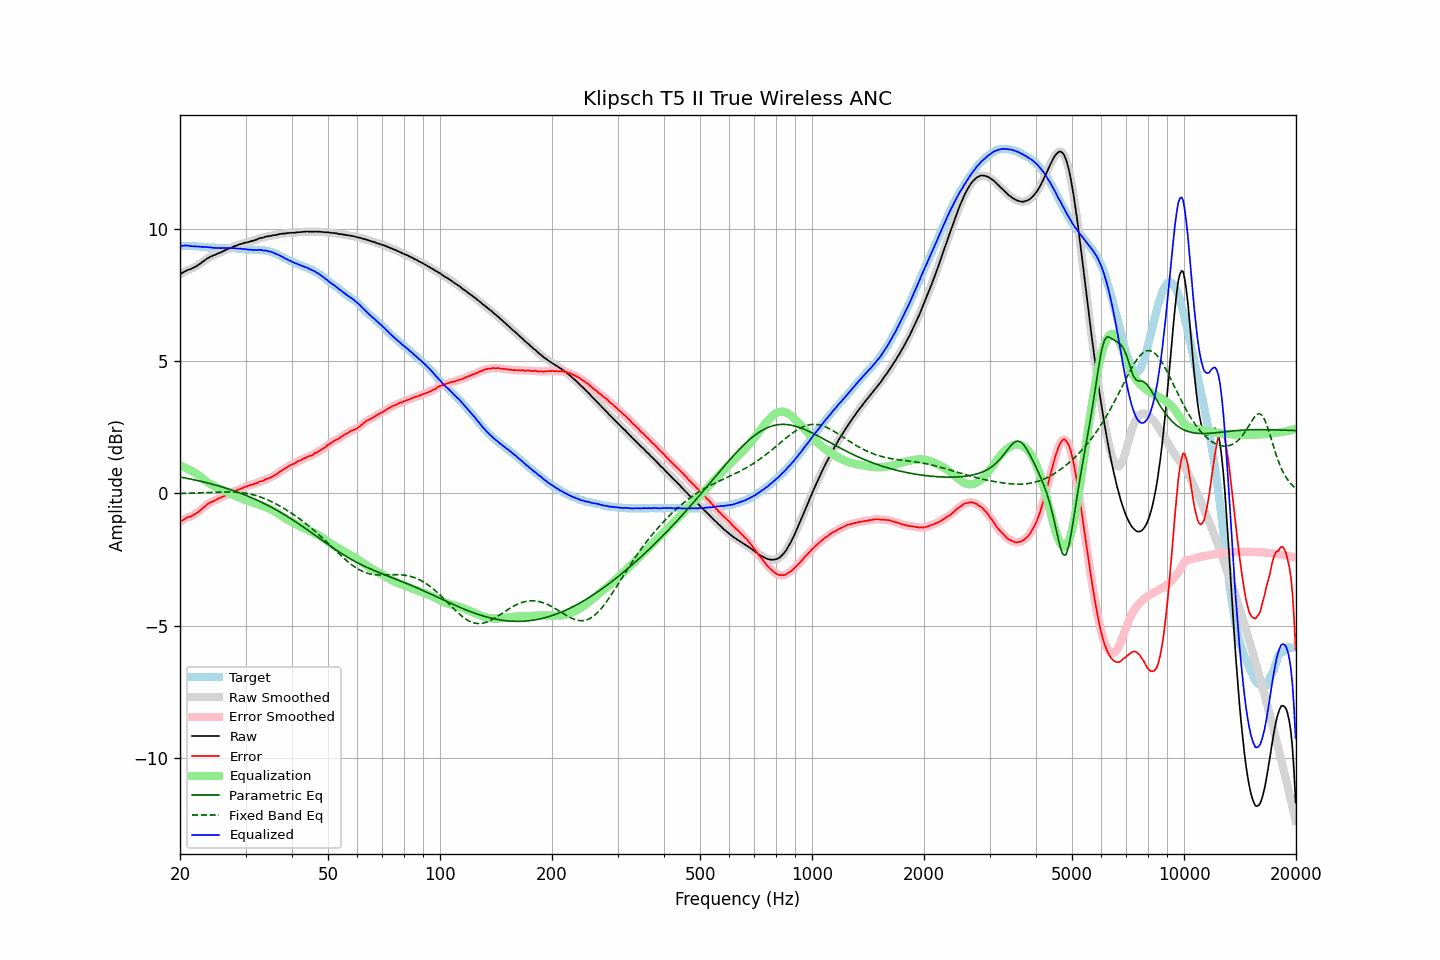

The file beside this chart, header and first rows:
frequency, raw, error, smoothed, error_smoothed, equalization, parametric_eq, fixed_band_eq, equalized_raw, equalized_smoothed, target
20.00, 8.29, -1.08, 8.29, -1.08, 1.06, 0.62, -0.00, 9.35, 9.35, 9.37
20.20, 8.33, -1.04, 8.33, -1.04, 1.03, 0.61, -0.00, 9.36, 9.36, 9.37
20.40, 8.36, -1.01, 8.36, -1.00, 1.01, 0.60, -0.00, 9.37, 9.37, 9.37
20.61, 8.40, -0.97, 8.40, -0.96, 0.98, 0.58, 0.00, 9.38, 9.38, 9.37
20.81, 8.43, -0.93, 8.43, -0.93, 0.95, 0.57, 0.00, 9.38, 9.38, 9.36
21.02, 8.46, -0.90, 8.45, -0.90, 0.92, 0.56, 0.00, 9.38, 9.37, 9.36
21.23, 8.47, -0.89, 8.48, -0.88, 0.89, 0.55, 0.01, 9.36, 9.36, 9.36
21.44, 8.50, -0.87, 8.50, -0.86, 0.85, 0.54, 0.01, 9.35, 9.35, 9.37
21.66, 8.53, -0.83, 8.53, -0.83, 0.82, 0.52, 0.01, 9.35, 9.35, 9.36
21.87, 8.56, -0.80, 8.56, -0.80, 0.79, 0.51, 0.01, 9.35, 9.35, 9.36
22.09, 8.59, -0.76, 8.59, -0.76, 0.75, 0.50, 0.01, 9.34, 9.35, 9.35
22.31, 8.63, -0.72, 8.63, -0.72, 0.71, 0.48, 0.02, 9.34, 9.34, 9.35
22.54, 8.67, -0.67, 8.67, -0.67, 0.67, 0.47, 0.02, 9.33, 9.34, 9.34
22.76, 8.71, -0.63, 8.71, -0.62, 0.62, 0.46, 0.02, 9.33, 9.33, 9.34
22.99, 8.76, -0.57, 8.76, -0.57, 0.57, 0.44, 0.02, 9.33, 9.32, 9.33
23.22, 8.80, -0.52, 8.80, -0.52, 0.52, 0.43, 0.03, 9.32, 9.32, 9.32
23.45, 8.85, -0.47, 8.85, -0.47, 0.47, 0.41, 0.03, 9.32, 9.32, 9.32
23.69, 8.89, -0.42, 8.89, -0.42, 0.43, 0.40, 0.03, 9.32, 9.31, 9.31
23.92, 8.92, -0.38, 8.92, -0.38, 0.39, 0.38, 0.03, 9.31, 9.31, 9.30
24.16, 8.96, -0.34, 8.95, -0.34, 0.35, 0.36, 0.04, 9.31, 9.30, 9.30
24.40, 8.98, -0.32, 8.98, -0.31, 0.31, 0.35, 0.04, 9.29, 9.29, 9.30
24.65, 9.01, -0.29, 9.01, -0.29, 0.28, 0.33, 0.04, 9.29, 9.29, 9.30
24.89, 9.03, -0.27, 9.03, -0.26, 0.25, 0.32, 0.04, 9.28, 9.28, 9.30
25.14, 9.06, -0.23, 9.06, -0.23, 0.22, 0.30, 0.05, 9.28, 9.28, 9.29
25.39, 9.09, -0.19, 9.08, -0.19, 0.20, 0.28, 0.05, 9.29, 9.28, 9.28
25.65, 9.11, -0.17, 9.11, -0.16, 0.17, 0.26, 0.05, 9.28, 9.28, 9.28
25.91, 9.14, -0.14, 9.14, -0.14, 0.14, 0.24, 0.05, 9.28, 9.28, 9.28
26.16, 9.17, -0.12, 9.17, -0.12, 0.11, 0.23, 0.05, 9.28, 9.28, 9.29
26.43, 9.20, -0.09, 9.20, -0.09, 0.08, 0.21, 0.05, 9.28, 9.28, 9.29
26.69, 9.23, -0.06, 9.23, -0.06, 0.06, 0.19, 0.05, 9.29, 9.28, 9.29
26.96, 9.25, -0.03, 9.25, -0.03, 0.03, 0.17, 0.05, 9.28, 9.28, 9.28
27.23, 9.28, 0.00, 9.28, -0.00, 0.00, 0.15, 0.05, 9.28, 9.28, 9.28
27.50, 9.30, 0.02, 9.30, 0.02, -0.02, 0.13, 0.05, 9.27, 9.28, 9.28
27.77, 9.33, 0.04, 9.33, 0.05, -0.05, 0.11, 0.05, 9.28, 9.28, 9.29
28.05, 9.36, 0.08, 9.35, 0.08, -0.08, 0.09, 0.05, 9.28, 9.27, 9.28
28.33, 9.37, 0.10, 9.38, 0.11, -0.11, 0.06, 0.04, 9.26, 9.27, 9.27
28.62, 9.40, 0.14, 9.40, 0.13, -0.13, 0.04, 0.04, 9.27, 9.27, 9.26
28.90, 9.42, 0.15, 9.42, 0.16, -0.16, 0.02, 0.03, 9.26, 9.26, 9.27
29.19, 9.44, 0.18, 9.44, 0.18, -0.18, -0.00, 0.03, 9.25, 9.25, 9.26
29.48, 9.45, 0.20, 9.46, 0.21, -0.21, -0.03, 0.02, 9.24, 9.25, 9.25
29.78, 9.48, 0.24, 9.47, 0.23, -0.23, -0.05, 0.01, 9.25, 9.24, 9.24
30.08, 9.49, 0.25, 9.49, 0.26, -0.25, -0.08, 0.00, 9.23, 9.23, 9.24
30.38, 9.50, 0.27, 9.50, 0.28, -0.28, -0.10, -0.01, 9.22, 9.23, 9.23
30.68, 9.52, 0.30, 9.52, 0.30, -0.30, -0.13, -0.02, 9.22, 9.22, 9.22
30.99, 9.54, 0.32, 9.53, 0.32, -0.32, -0.15, -0.03, 9.22, 9.22, 9.22
31.30, 9.55, 0.33, 9.55, 0.34, -0.34, -0.18, -0.05, 9.21, 9.21, 9.22
31.61, 9.57, 0.35, 9.57, 0.35, -0.36, -0.20, -0.06, 9.21, 9.21, 9.22
31.93, 9.59, 0.38, 9.59, 0.38, -0.38, -0.23, -0.08, 9.21, 9.21, 9.21
32.24, 9.61, 0.39, 9.61, 0.40, -0.40, -0.26, -0.10, 9.21, 9.21, 9.22
32.57, 9.64, 0.43, 9.64, 0.43, -0.42, -0.29, -0.12, 9.22, 9.21, 9.21
32.89, 9.66, 0.45, 9.65, 0.45, -0.45, -0.32, -0.14, 9.21, 9.21, 9.21
33.22, 9.67, 0.46, 9.67, 0.47, -0.47, -0.34, -0.16, 9.20, 9.20, 9.21
33.55, 9.68, 0.48, 9.69, 0.49, -0.49, -0.37, -0.18, 9.19, 9.19, 9.20
33.89, 9.71, 0.52, 9.70, 0.52, -0.52, -0.40, -0.21, 9.19, 9.19, 9.19
34.23, 9.72, 0.55, 9.72, 0.55, -0.54, -0.44, -0.23, 9.18, 9.18, 9.17
34.57, 9.73, 0.56, 9.73, 0.57, -0.57, -0.47, -0.26, 9.16, 9.16, 9.17
34.92, 9.74, 0.59, 9.74, 0.59, -0.59, -0.50, -0.29, 9.14, 9.15, 9.15
35.27, 9.75, 0.61, 9.75, 0.62, -0.62, -0.53, -0.32, 9.12, 9.13, 9.14
35.62, 9.77, 0.66, 9.76, 0.65, -0.66, -0.56, -0.34, 9.11, 9.10, 9.11
35.97, 9.77, 0.68, 9.77, 0.69, -0.69, -0.60, -0.38, 9.08, 9.08, 9.09
... 635 more rows
